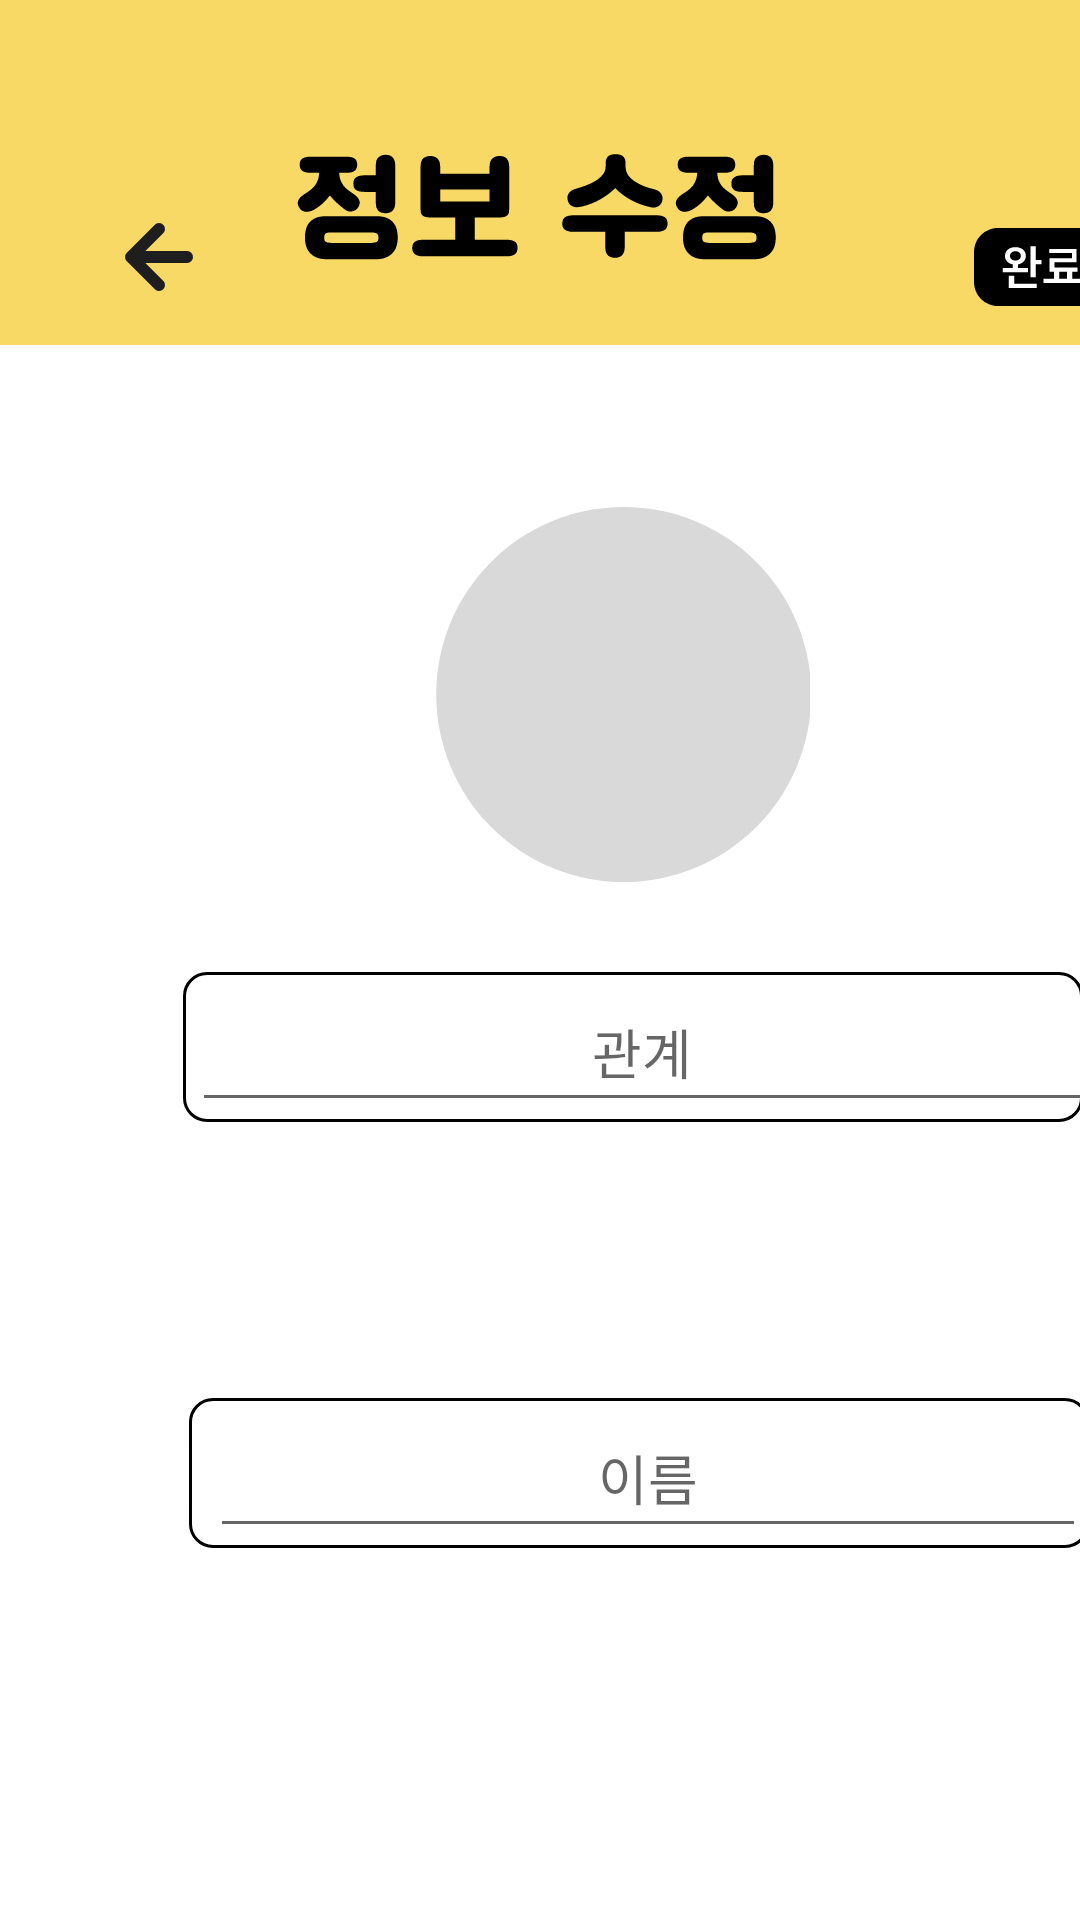

Layout XML and referenced resources for this Android screen:
<!-- AndroidManifest.xml: application theme Theme.Pets_word -->
<!-- res/layout/info_edit.xml -->
<?xml version="1.0" encoding="utf-8"?>
<AbsoluteLayout xmlns:android="http://schemas.android.com/apk/res/android"
    xmlns:app="http://schemas.android.com/apk/res-auto"
    android:layout_width="match_parent"
    android:layout_height="match_parent"
    android:background="@color/white">

    <ImageView
        android:layout_width="match_parent"
        android:layout_height="wrap_content"
        android:layout_x="0dp"
        android:layout_y="0dp"
        android:background="@color/ic_launcher_background"
        android:src="@drawable/info_edit_top" />

    <ImageButton
        android:id="@+id/finish"
        android:layout_width="77dp"
        android:layout_height="52dp"
        android:layout_x="309dp"
        android:layout_y="63dp"
        android:background="#00FF0000"
        android:src="@drawable/finish" />

    <ImageButton
        android:id="@+id/backward"
        android:layout_width="50dp"
        android:layout_height="53dp"
        android:layout_x="28dp"
        android:layout_y="59dp"
        android:background="#00ff0000"
        android:src="@drawable/arrow_left" />

    <ImageButton
        android:id="@+id/change_img"
        android:layout_width="125dp"
        android:layout_height="125dp"
        android:layout_x="145dp"
        android:layout_y="169dp"
        android:background="#00FFFFFF"
        android:padding="0dp"
        android:scaleType="centerCrop"
        android:src="@drawable/image" />

    <ImageView
        android:layout_width="wrap_content"
        android:layout_height="wrap_content"
        android:layout_x="61dp"
        android:layout_y="324dp"
        android:src="@drawable/long_white_box" />

    <ImageView
        android:layout_width="wrap_content"
        android:layout_height="wrap_content"
        android:layout_x="63dp"
        android:layout_y="466dp"
        android:src="@drawable/long_white_box" />

    <EditText
        android:id="@+id/edit_relation"
        android:layout_width="300dp"
        android:layout_height="50dp"
        android:layout_x="64dp"
        android:layout_y="324dp"
        android:ems="10"
        android:hint="관계"
        android:inputType="text"
        android:textAlignment="center" />

    <EditText
        android:id="@+id/pet_name"
        android:layout_width="292dp"
        android:layout_height="50dp"
        android:layout_x="70dp"
        android:layout_y="466dp"
        android:ems="10"
        android:hint="이름"
        android:inputType="text"
        android:textAlignment="center" />


</AbsoluteLayout>
<!-- resources referenced by this layout -->
<resources>
  <color name="ic_launcher_background">#F9D965</color>
  <!-- drawable arrow_left (drawable) -->
  <vector xmlns:android="http://schemas.android.com/apk/res/android"
      android:width="32dp"
      android:height="32dp"
      android:viewportWidth="32"
      android:viewportHeight="32">
    <path
        android:pathData="M25.333,16H6.667M6.667,16L16,25.333M6.667,16L16,6.667"
        android:strokeLineJoin="round"
        android:strokeWidth="4"
        android:fillColor="#00000000"
        android:strokeColor="#1E1E1E"
        android:strokeLineCap="round"/>
  </vector>
  <!-- drawable finish (drawable) -->
  <vector xmlns:android="http://schemas.android.com/apk/res/android"
      android:width="46dp"
      android:height="26dp"
      android:viewportWidth="46"
      android:viewportHeight="26">
    <path
        android:pathData="M0,8C0,3.582 3.582,0 8,0H38C42.418,0 46,3.582 46,8V18C46,22.418 42.418,26 38,26H8C3.582,26 0,22.418 0,18V8Z"
        android:fillColor="#000000"/>
    <path
        android:pathData="M11.624,15.928H13.384V18.584H20.92V20.008H11.624V15.928ZM18.024,13.336V14.744H9.576V13.336H12.936V12.136C11.368,11.848 10.328,10.76 10.328,9.304C10.328,7.576 11.752,6.376 13.784,6.376C15.848,6.376 17.288,7.576 17.288,9.304C17.288,10.744 16.264,11.832 14.696,12.136V13.336H18.024ZM13.784,10.84C14.872,10.84 15.608,10.216 15.608,9.304C15.608,8.376 14.872,7.736 13.784,7.736C12.728,7.736 12.008,8.376 12.008,9.304C12.008,10.216 12.728,10.84 13.784,10.84ZM18.872,16.424V6.056H20.616V10.648H22.536V12.088H20.616V16.424H18.872ZM23.198,16.888H26.686V14.616H25.15V10.056H32.67V8.36H25.118V6.968H34.174V11.432H26.798V13.208H34.494V14.616H32.75V16.888H36.094V18.312H23.198V16.888ZM28.414,16.888H31.022V14.616H28.414V16.888Z"
        android:fillColor="#ffffff"/>
  </vector>
  <!-- drawable image (drawable) -->
  <vector xmlns:android="http://schemas.android.com/apk/res/android"
      android:width="48dp"
      android:height="48dp"
      android:viewportWidth="155"
      android:viewportHeight="155">
    <path
        android:pathData="M78,77.5m-77.5,0a77.5,77.5 0,1 1,155 0a77.5,77.5 0,1 1,-155 0"
        android:fillColor="#D9D9D9"/>
  </vector>
  <!-- drawable info_edit_top: vector/xml drawable (drawable, 10894 chars, omitted) -->
  <!-- drawable long_white_box (drawable) -->
  <vector xmlns:android="http://schemas.android.com/apk/res/android"
      android:width="300dp"
      android:height="50dp"
      android:viewportWidth="300"
      android:viewportHeight="50">
    <path
        android:strokeWidth="1"
        android:pathData="M0.5,8C0.5,3.86 3.86,0.5 8,0.5H292C296.14,0.5 299.5,3.86 299.5,8V42C299.5,46.14 296.14,49.5 292,49.5H8C3.86,49.5 0.5,46.14 0.5,42V8Z"
        android:fillColor="#ffffff"
        android:strokeColor="#000000"/>
  </vector>
  <style name="Theme.Pets_word" parent="android:Theme.Material.Light.NoActionBar" />
  <!-- not gathered from this repository: default colours our renderer supplied (Android Studio template values) -->
  <color name="white">#FFFFFFFF</color>
</resources>
